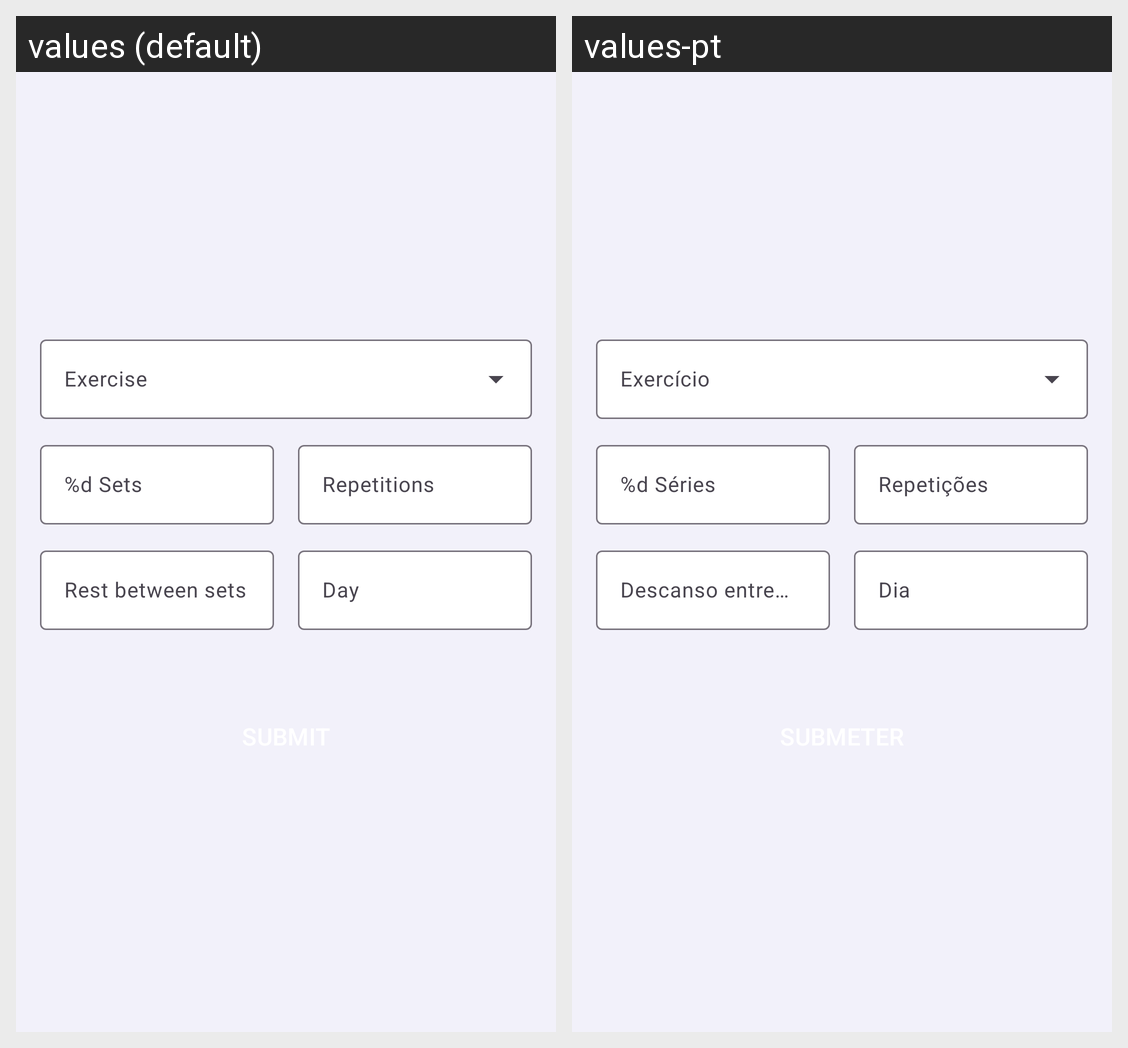

The same Android screen rendered under two of its app's locales, left to right. List the strings drawn on it with the default value and each locale's translation.
Android screen res/layout/fragment_trainer_training_plan_exercise_create_modal.xml rendered under 2 locales, left to right: values (default), values-pt. Device: Nexus 5 (rendered at 1080×1920; each locale shown at half size, 540×960, under a caption strip naming it); theme Theme.NoActionBar.
Strings drawn on this screen, with the default value and each locale's value (text and hints the layout hard-codes, and strings that could not be matched under every locale, appear in the picture but are not listed):

sets
  values: %d Sets
  values-pt: %d Séries

repetitions
  values: Repetitions
  values-pt: Repetições

rest_between_sets
  values: Rest between sets
  values-pt: Descanso entre séries

day
  values: Day
  values-pt: Dia
